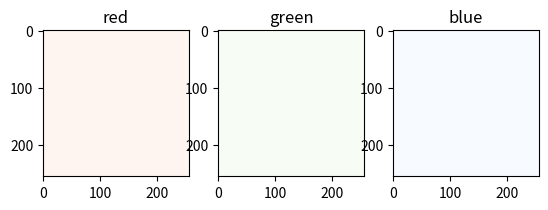

The matplotlib source for this figure:
import numpy as np
import pandas as pd
import matplotlib.pyplot as plt

# 1
arr = np.arange(1, 28).reshape(3, 3, 3)
print(arr.flatten())
# [ 1  2  3  4  5  6  7  8  9 10 11 12 13 14 15 16 17 18 19 20 21 22 23 24 25 26 27]

# 2
data = {
    "store": ["A", "A", "B", "B", "C", "C"],
    "product": ["apple", "banana", "pear", "apple", "banana", "pear"],
    "sales": [10, 15, 5, 16, 3, 24]
}

df = pd.DataFrame(data)

pivot = pd.pivot_table(df, index="store", columns="product", values="sales", aggfunc="sum")
print(pivot)

# 3 using same dataframe
data = {
    "height": [150, 160, 170, 180, 190],
    "weight": [50, 60, 70, 80, 90],
    "age": [25, 30, 35, 40, 45]
}

df = pd.DataFrame(data)

corr_matrix = df.corr()
print(corr_matrix)

# 4
arr = np.array([5, 10, 15, 25, 30])
clipped = np.clip(arr, 10, 20)
print(clipped)

# 5

x = np.arange(1, 256)
y = np.random.randint(0, 255, 255)

# plt.title("Pixel colors")
# plt.scatter(x, y)
# plt.xlabel("pixel")
# plt.xlabel("color")
# plt.show()

# 6

# Z-Score Formula
#     x - μ
# z = -----
#       σ


arr = np.arange(0, 256)
mean = arr.mean()
std = arr.std()

z_scores = (arr - mean) / std
print(z_scores)

# 7
# y = np.random.normal(loc=0, scale=1, size=1000)
# plt.hist(y, bins=30, color='skyblue', edgecolor='black')
# plt.title("Normal Distribution Histogram")
# plt.xlabel("Value")
# plt.ylabel("Frequency")
# plt.show()

# 8
arr = np.random.random(100)
print(arr)
std = arr.std()
print(std)

# 9
rgb = np.zeros((256, 256, 3), dtype=np.uint8)
x = np.arange(1, 257)

fig, ax = plt.subplots(1, 3)
ax[0].set_title("red")
ax[1].set_title("green")
ax[2].set_title("blue")
ax[0].imshow(rgb[:, :, 0], cmap='Reds')
ax[1].imshow(rgb[:, :, 1], cmap='Greens')
ax[2].imshow(rgb[:, :, 2], cmap='Blues')
plt.show()